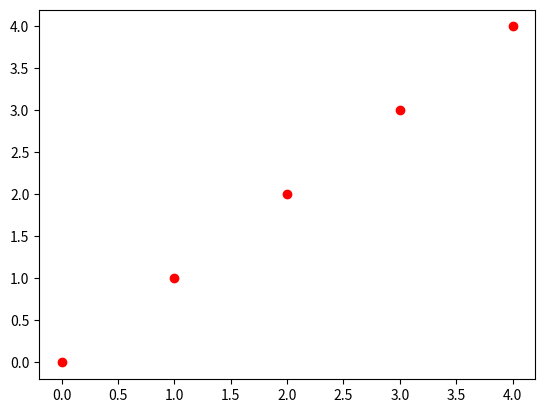

The matplotlib source for this figure:
import matplotlib.pyplot as plt

x = range(5)

plt.plot(x,'ro')

plt.show()










